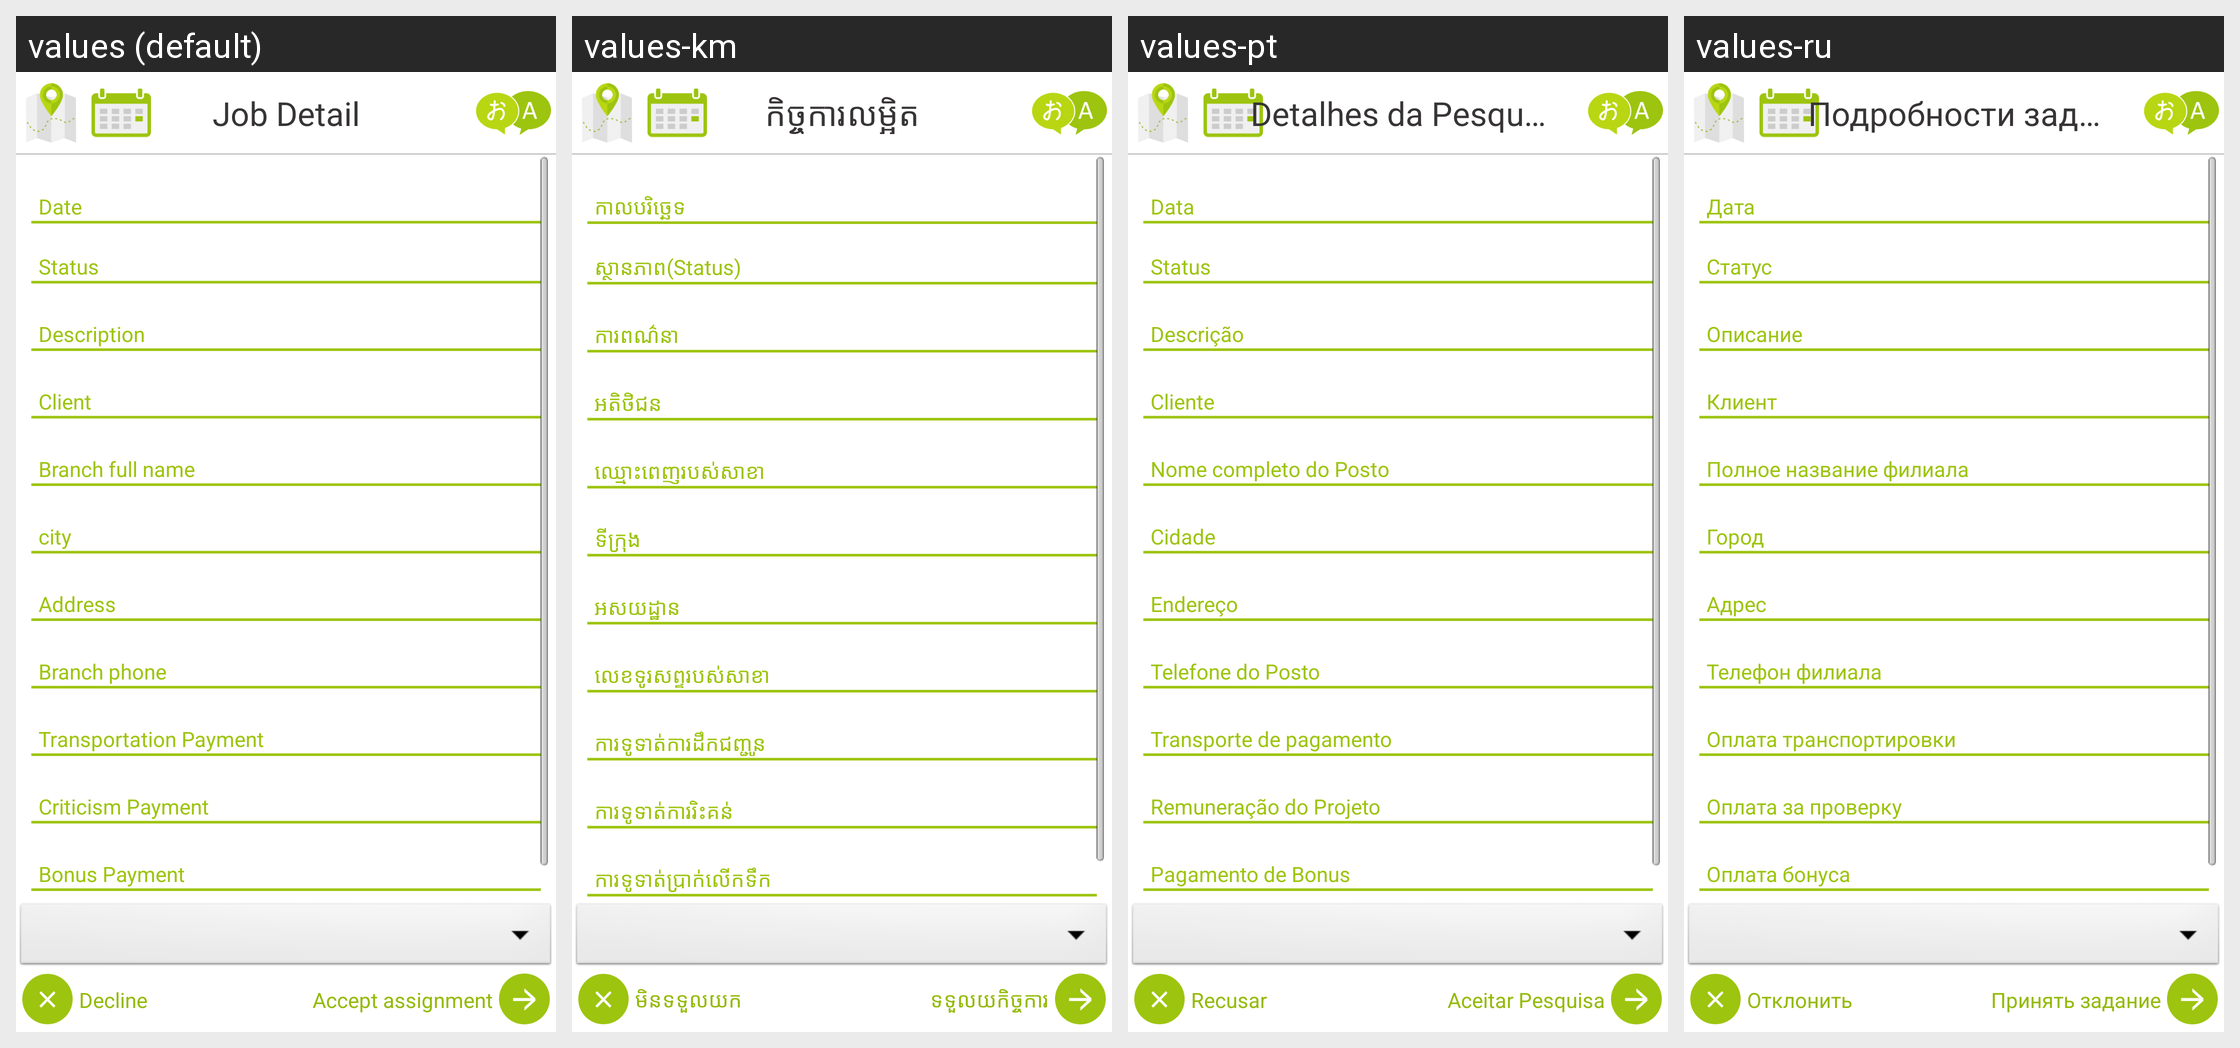

This grid shows one Android layout under several languages. Give, for every string resource on the screen, its name, the default text and each shown locale's text.
Android screen res/layout/job_detail_ajis.xml rendered under 4 locales, left to right: values (default), values-km, values-pt, values-ru. Device: Nexus 5 (rendered at 1080×1920; each locale shown at half size, 540×960, under a caption strip naming it); theme android:Theme.NoTitleBar.
Other locales in the repository, not shown: values-bg, values-cs, values-fr, values-ga, values-hi, values-it, values-iw, values-ja, values-nb-rNO, values-nn-rNO, values-ro, values-sp, values-sv, values-tr, values-zh.
Strings drawn on this screen, with the default value and each locale's value (text and hints the layout hard-codes, and strings that could not be matched under every locale, appear in the picture but are not listed):

jd_heder_text
  values: Job Detail
  values-km: កិច្ចការ​លម្អិត​
  values-pt: Detalhes da Pesquisa
  values-ru: Подробности задания

jd_reject_btn_text
  values: Decline
  values-km: មិនទទួលយក
  values-pt: Recusar
  values-ru: Отклонить

jd_accept_btn_text
  values: Accept assignment
  values-km: ទទួលយកិច្ចការ
  values-pt: Aceitar Pesquisa
  values-ru: Принять задание

jd_branchfname
  values: Branch full name
  values-km: ឈ្មោះពេញរបស់សាខា
  values-pt: Nome completo do Posto
  values-ru: Полное название филиала

jd_date
  values: Date
  values-km: កាលបរិច្ឆេទ
  values-pt: Data
  values-ru: Дата

jd_status
  values: Status
  values-km: ស្ថានភាព​(​Status)
  values-pt: Status
  values-ru: Статус

jd_description
  values: Description
  values-km: ការពណ៌នា
  values-pt: Descrição
  values-ru: Описание

jd_clientname
  values: Client
  values-km: អតិថិជន​
  values-pt: Cliente
  values-ru: Клиент

jd_cityname
  values: city
  values-km: ទីក្រុង
  values-pt: Cidade
  values-ru: Город

jd_address
  values: Address
  values-km: អសយដ្ឋាន
  values-pt: Endereço
  values-ru: Адрес

jd_branchpno
  values: Branch phone
  values-km: លេខទូរសព្ទរបស់សាខា
  values-pt: Telefone do Posto
  values-ru: Телефон филиала

transportation_payment
  values: Transportation Payment
  values-km: ការទូទាត់ការដឹកជញ្ជូន
  values-pt: Transporte de pagamento
  values-ru: Оплата транспортировки

sCriticismPayment
  values: Criticism Payment
  values-km: ការទូទាត់ការរិះគន់
  values-pt: Remuneração do Projeto
  values-ru: Оплата за проверку

sBonusPayment
  values: Bonus Payment
  values-km: ការទូទាត់ប្រាក់លើក​ទឹក​​
  values-pt: Pagamento de Bonus
  values-ru: Оплата бонуса
